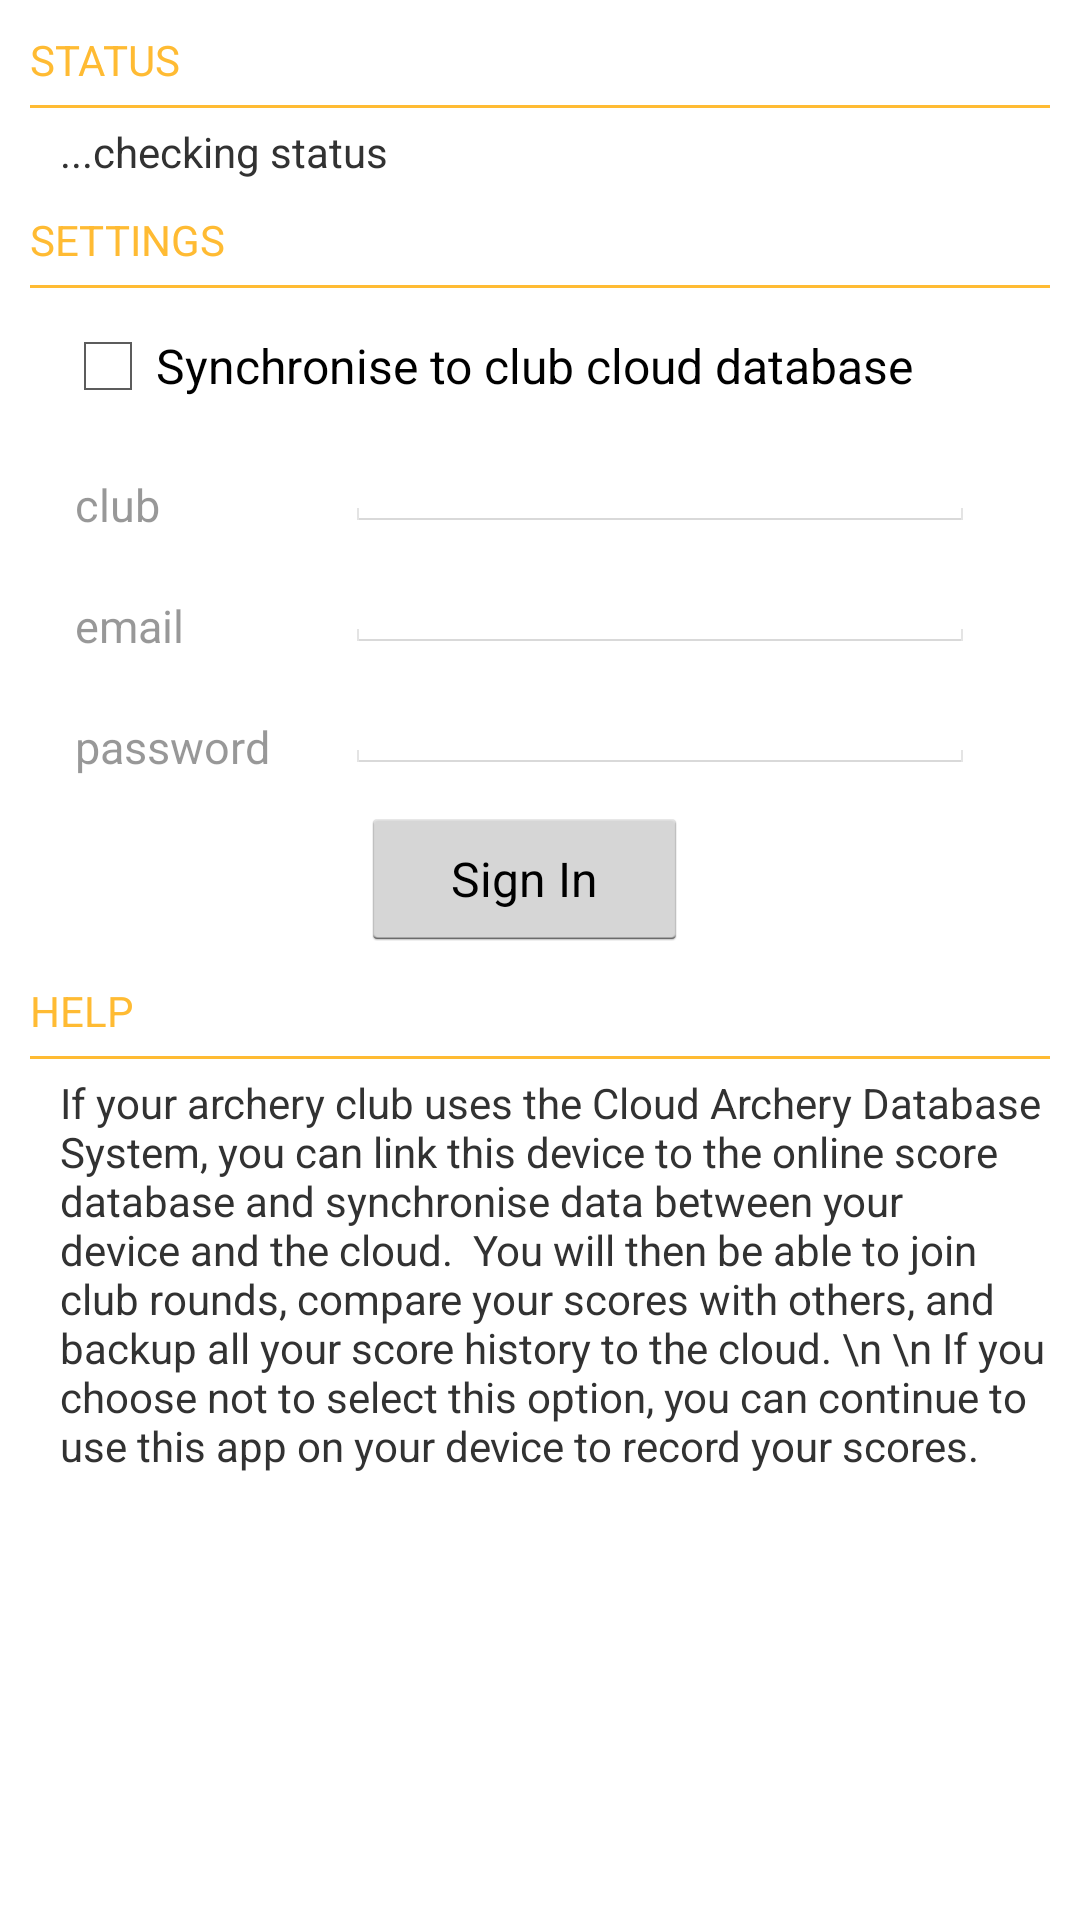

Produce the Android XML layout that renders to this screen, including the resource entries it uses.
<!-- AndroidManifest.xml: application theme AppTheme -->
<!-- res/layout/login.xml -->
<?xml version="1.0" encoding="utf-8"?>
<LinearLayout xmlns:android="http://schemas.android.com/apk/res/android"
    android:layout_width="match_parent"
    android:layout_height="match_parent"
    android:orientation="vertical">


    <LinearLayout
        android:layout_width="match_parent"
        android:layout_height="wrap_content"
        android:orientation="vertical">
        <TextView
            android:id="@+id/login_heading_status"
            android:layout_width="fill_parent"
            android:layout_height="30dp"
            android:layout_marginTop="5dp"
            android:clickable="false"
            android:gravity="center_vertical"
            android:paddingLeft="10dp"
            android:text="STATUS"
            android:textColor="@color/orange_1" />

        <TextView
            android:id="@+id/login_div_1"
            android:layout_width="fill_parent"
            android:layout_height="1dp"
            android:layout_marginLeft="10dp"
            android:layout_marginRight="10dp"
            android:background="@color/orange_1"
            android:paddingLeft="10dp" />

        <TextView
            android:id="@+id/login_textView_status1"
            android:layout_width="wrap_content"
            android:layout_height="wrap_content"
            android:paddingLeft="20dp"
            android:paddingTop="5dp"
            android:text="...checking status" />

    </LinearLayout>

    <LinearLayout
        android:layout_width="match_parent"
        android:layout_height="wrap_content"
        android:orientation="vertical">

        <TextView
            android:id="@+id/login_heading_settings"
            android:layout_width="fill_parent"
            android:layout_height="30dp"
            android:layout_marginTop="5dp"
            android:clickable="false"
            android:gravity="center_vertical"
            android:paddingLeft="10dp"
            android:text="SETTINGS"
            android:textColor="@color/orange_1" />

        <TextView
            android:id="@+id/login_div_2"
            android:layout_width="fill_parent"
            android:layout_height="1dp"
            android:layout_marginLeft="10dp"
            android:layout_marginRight="10dp"
            android:background="@color/orange_1"
            android:paddingLeft="10dp" />
    </LinearLayout>

    <LinearLayout
        android:layout_width="match_parent"
        android:layout_height="wrap_content"
        android:orientation="vertical">


        <TableLayout
            android:layout_width="fill_parent"
            android:layout_height="wrap_content">

            <TableRow
                android:layout_width="match_parent"
                android:layout_height="match_parent"
                android:layout_marginLeft="0dp"
                android:layout_marginTop="10dp">

                <CheckBox
                    android:id="@+id/login_checkBox_CDSSync"
                    android:layout_width="wrap_content"
                    android:layout_height="wrap_content"
                    android:layout_marginLeft="20dp"
                    android:checked="false"
                    android:enabled="true"
                    android:text="Synchronise to club cloud database" />
            </TableRow>

            <TableRow
                android:layout_width="match_parent"
                android:layout_height="match_parent"
                android:layout_marginLeft="5dp">

                <LinearLayout
                    android:layout_width="match_parent"
                    android:layout_height="match_parent"
                    android:orientation="horizontal">

                    <TextView
                        android:id="@+id/login_textView_Club"
                        android:layout_width="70dp"
                        android:layout_height="wrap_content"
                        android:layout_marginLeft="20dp"
                        android:layout_marginTop="20dp"
                        android:enabled="false"
                        android:text="club"
                        android:textSize="15dp" />

                    <EditText
                        android:id="@+id/login_editText_Club"
                        android:layout_width="match_parent"
                        android:layout_height="wrap_content"
                        android:layout_gravity="center_horizontal"
                        android:layout_marginLeft="20dp"
                        android:layout_marginRight="20dp"
                        android:ems="10"
                        android:enabled="false"
                        android:inputType="text" />
                </LinearLayout>
            </TableRow>

            <TableRow
                android:layout_width="match_parent"
                android:layout_height="match_parent"
                android:layout_marginLeft="5dp">

                <LinearLayout
                    android:layout_width="match_parent"
                    android:layout_height="match_parent"
                    android:orientation="horizontal">

                    <TextView
                        android:id="@+id/login_textView_Email"
                        android:layout_width="70dp"
                        android:layout_height="wrap_content"
                        android:layout_marginLeft="20dp"
                        android:layout_marginTop="20dp"
                        android:enabled="false"
                        android:text="email"
                        android:textSize="15dp" />

                    <EditText
                        android:id="@+id/login_editText_Email"
                        android:layout_width="match_parent"
                        android:layout_height="wrap_content"
                        android:layout_gravity="center_horizontal"
                        android:layout_marginLeft="20dp"
                        android:layout_marginRight="20dp"
                        android:ems="10"
                        android:enabled="false"
                        android:inputType="textEmailAddress" />
                </LinearLayout>
            </TableRow>

            <TableRow
                android:layout_width="match_parent"
                android:layout_height="match_parent"
                android:layout_marginLeft="5dp">

                <LinearLayout
                    android:layout_width="match_parent"
                    android:layout_height="match_parent"
                    android:orientation="horizontal">

                    <TextView
                        android:id="@+id/login_textViewPassword"
                        android:layout_width="70dp"
                        android:layout_height="wrap_content"
                        android:layout_marginLeft="20dp"
                        android:layout_marginTop="20dp"
                        android:enabled="false"
                        android:text="password"
                        android:textSize="15dp" />

                    <EditText
                        android:id="@+id/login_editText_Password"
                        android:layout_width="match_parent"
                        android:layout_height="wrap_content"
                        android:layout_gravity="center_horizontal"
                        android:layout_marginLeft="20dp"
                        android:layout_marginRight="20dp"
                        android:ems="10"
                        android:enabled="false"
                        android:inputType="numberPassword" />
                </LinearLayout>
            </TableRow>

            <TableRow
                android:layout_width="match_parent"
                android:layout_height="match_parent"
                android:layout_marginBottom="0dp"
                android:layout_marginLeft="5dp"
                android:layout_marginTop="10dp">

                <LinearLayout
                    android:layout_width="match_parent"
                    android:layout_height="match_parent"
                    android:layout_gravity="center_horizontal"
                    android:orientation="horizontal">


                    <Button
                        android:id="@+id/login_button_SignIn"
                        android:layout_width="wrap_content"
                        android:layout_height="wrap_content"
                        android:layout_gravity="center_horizontal"
                        android:layout_marginLeft="10dp"
                        android:layout_marginRight="10dp"
                        android:paddingLeft="30dp"
                        android:paddingRight="30dp"
                        android:text="Sign In"
                        android:textSize="16dp" />


                </LinearLayout>

            </TableRow>
        </TableLayout>
    </LinearLayout>

    <LinearLayout
        android:layout_width="match_parent"
        android:layout_height="wrap_content"
        android:orientation="vertical">

        <TextView
            android:id="@+id/login_heading_help"
            android:layout_width="fill_parent"
            android:layout_height="30dp"
            android:layout_marginTop="5dp"
            android:clickable="false"
            android:gravity="center_vertical"
            android:paddingLeft="10dp"
            android:text="HELP"
            android:textColor="@color/orange_1" />

        <TextView
            android:id="@+id/login_div_3"
            android:layout_width="fill_parent"
            android:layout_height="1dp"
            android:layout_marginLeft="10dp"
            android:layout_marginRight="10dp"
            android:background="@color/orange_1"
            android:paddingLeft="10dp" />
    </LinearLayout>


    <TextView
        android:id="@+id/textView"
        android:layout_width="wrap_content"
        android:layout_height="wrap_content"
        android:paddingBottom="10dp"
        android:paddingLeft="20dp"
        android:paddingRight="10dp"
        android:paddingTop="5dp"
        android:text="If your archery club uses the Cloud Archery Database System, you can link this device to the online score database and synchronise data between your device and the cloud.  You will then be able to join club rounds, compare your scores with others, and backup all your score history to the cloud. \n \n If you choose not to select this option, you can continue to use this app on your device to record your scores." />


</LinearLayout>
<!-- resources referenced by this layout -->
<resources>
  <color name="orange_1">#FFBB33</color>
  <style name="AppTheme" parent="android:Theme.Holo.Light.DarkActionBar">
          <item name="android:actionBarStyle">@style/MyActionBar</item>
          
      </style>
  <style name="MyActionBar" parent="@android:style/Widget.Holo.Light.ActionBar.Solid.Inverse">
          <item name="android:background">@color/orange_2</item>
      </style>
  <color name="orange_2">#FF8800</color>
</resources>
